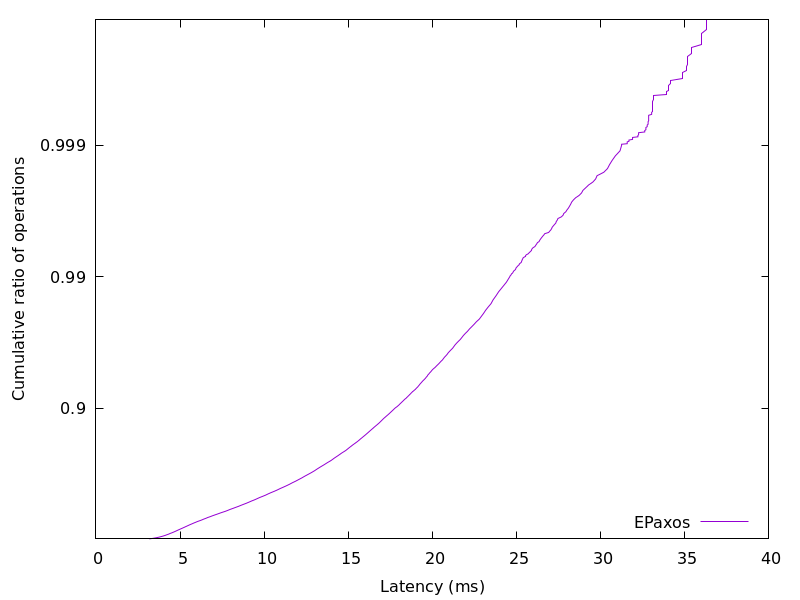

Data behind this chart, as committed beside it:
3.171192, 0.01
3.405, 0.02
3.584, 0.03
3.751, 0.04
3.889, 0.05
4.012, 0.06
4.122, 0.07
4.225, 0.08
4.325, 0.09
4.411, 0.1
4.508, 0.11
4.601, 0.12
4.69, 0.13
4.782, 0.14
4.862, 0.15
4.948, 0.16
5.044, 0.17
5.138, 0.18
5.232, 0.19
5.32, 0.2
5.413, 0.21
5.507, 0.22
5.606, 0.23
5.714, 0.24
5.815, 0.25
5.923, 0.26
6.037, 0.27
6.163, 0.28
6.292, 0.29
6.404, 0.3
6.535, 0.31
6.654, 0.32
6.794, 0.33
6.931, 0.34
7.073, 0.35
7.23, 0.36
7.373, 0.37
7.533, 0.38
7.696, 0.39
7.84, 0.4
7.984, 0.41
8.143, 0.42
8.302, 0.43
8.466, 0.44
8.617, 0.45
8.778, 0.46
8.939, 0.47
9.095, 0.48
9.244, 0.49
9.41, 0.5
9.565, 0.51
9.72, 0.52
9.899, 0.53
10.07, 0.54
10.24, 0.55
10.4, 0.56
10.59, 0.57
10.77, 0.58
10.94, 0.59
11.13, 0.6
11.32, 0.61
... 298 more rows
